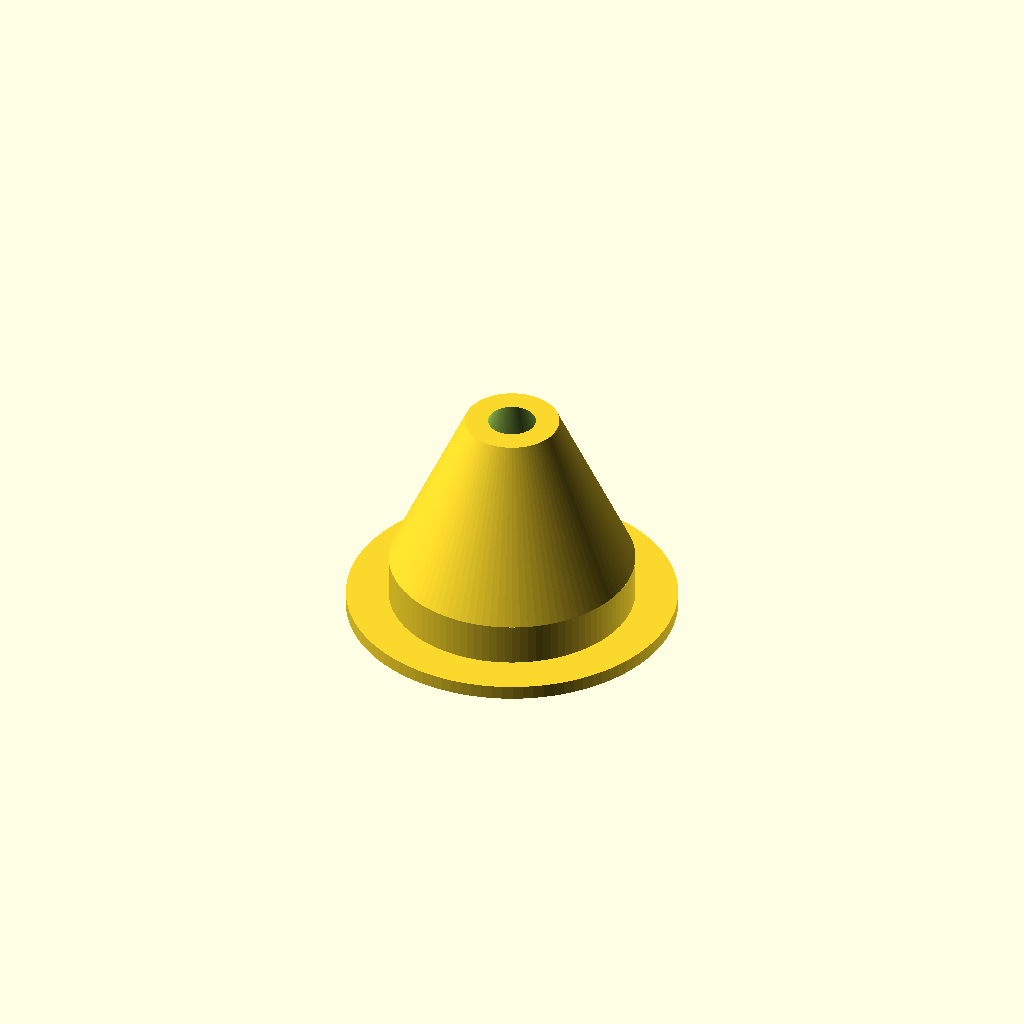
Cell 1 — every parameter at its default value.
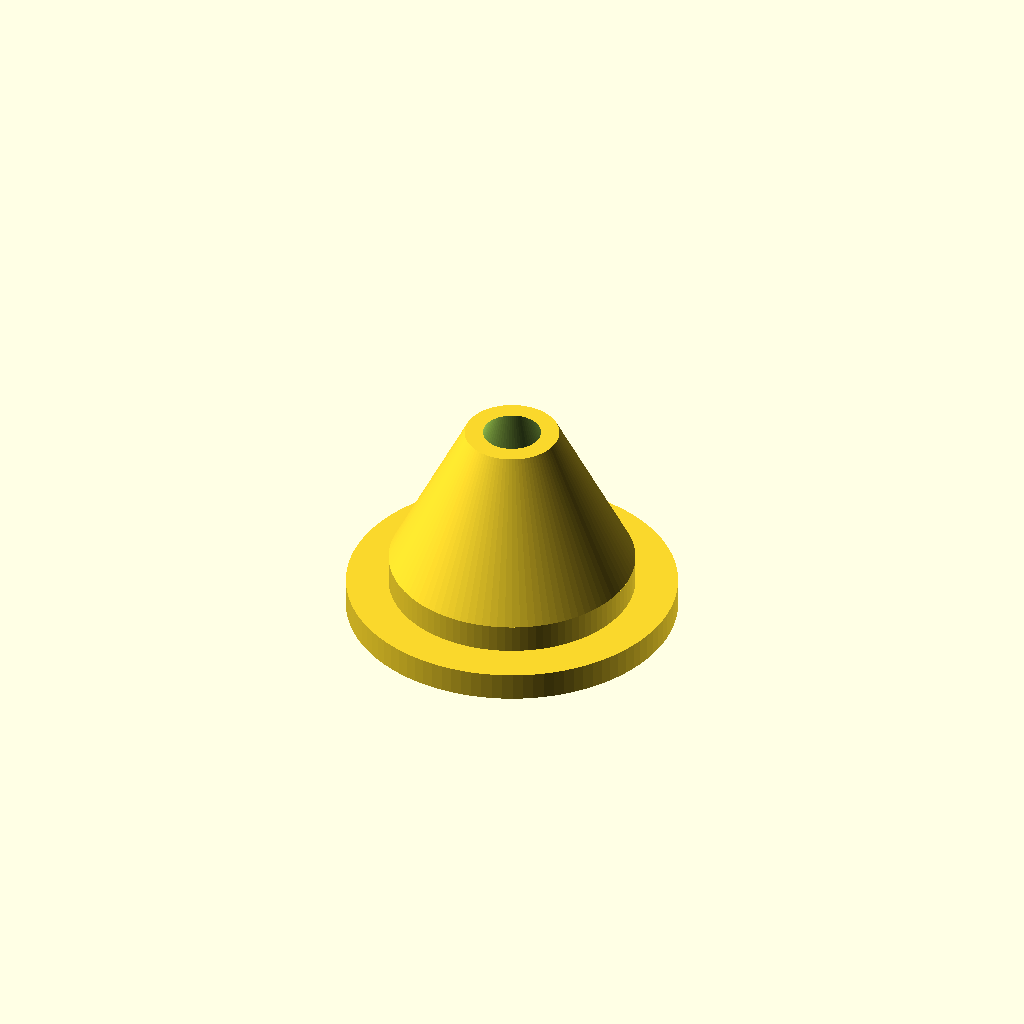
Cell 2: the same model with THICKNESS = 6.
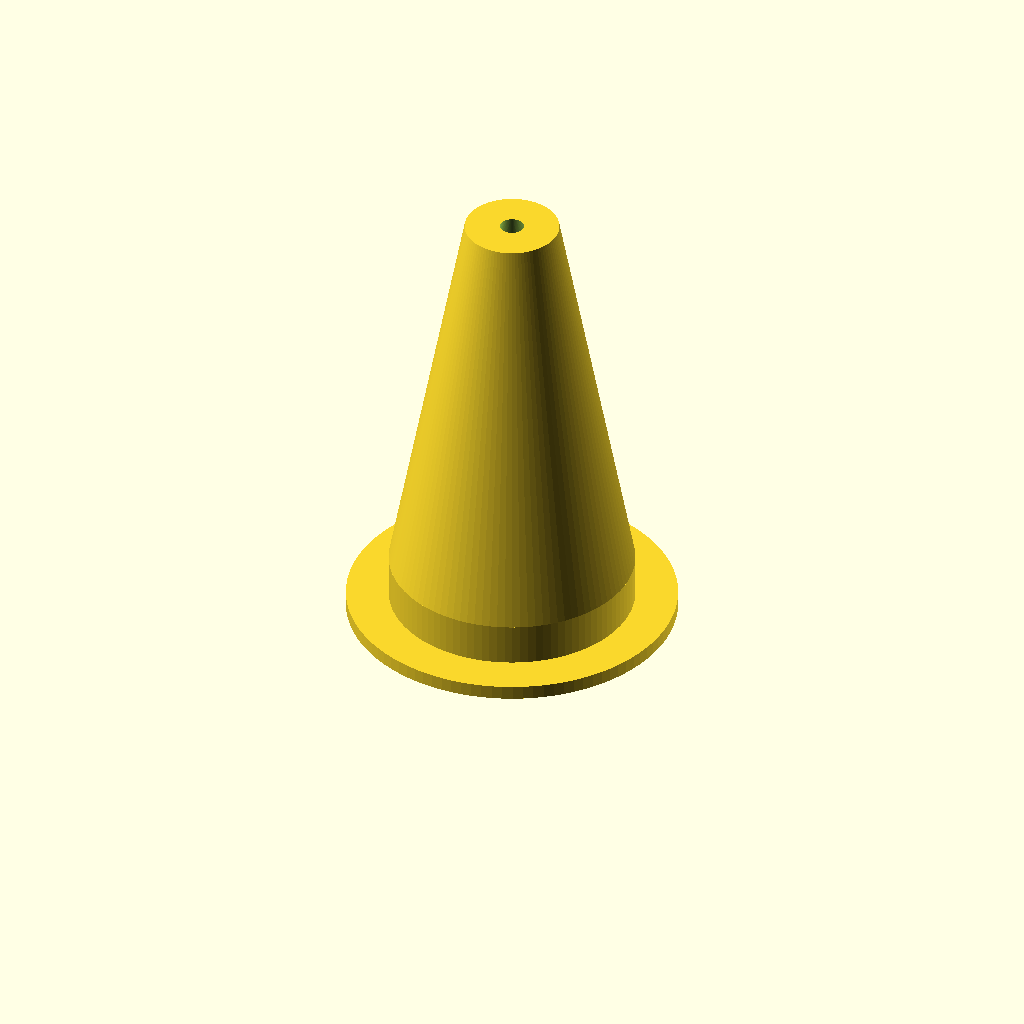
Cell 3: HEIGHT = 100 (everything else at default).
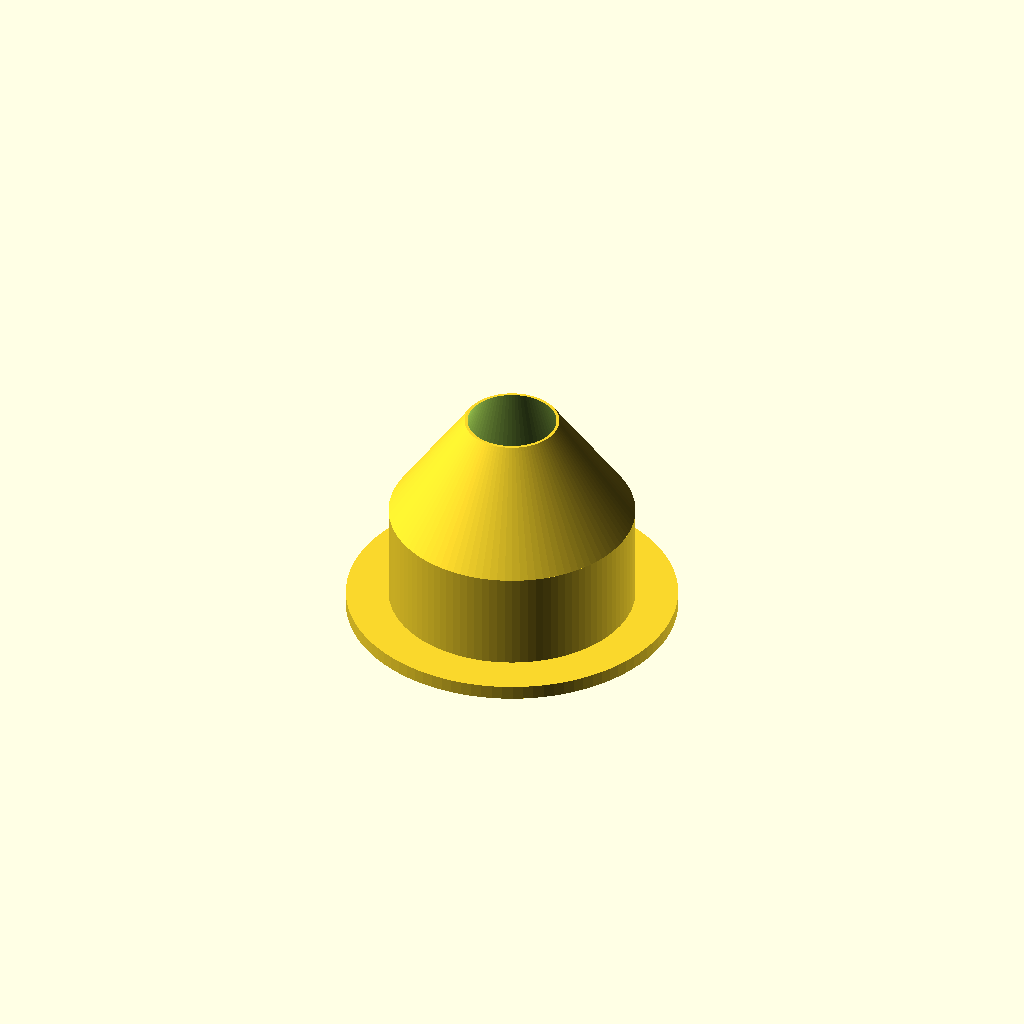
Cell 4: the same model with BEARING_THICKNESS = 24.
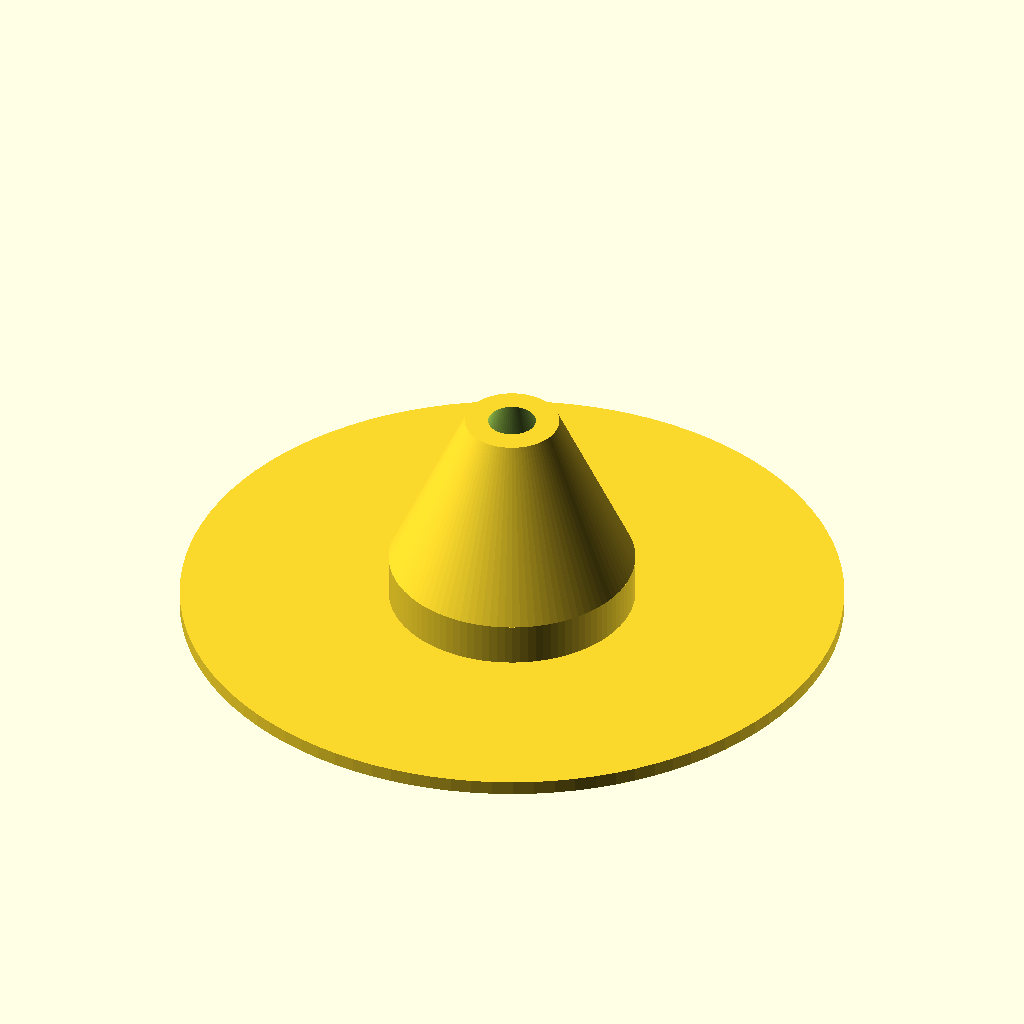
Cell 5: PLATFORM_DIAMETER = 140 (everything else at default).
One fixed orthographic camera (rotation 55°, 0°, 25°; colour scheme Cornfield) for every cell.
Source of the model, spool-holder/top.scad:
THICKNESS = 3;
HEIGHT = 50;
BEARING_OUTER_DIAMETER = 37;
BEARING_THICKNESS = 12;
PLATFORM_DIAMETER = 70;
LIP_HEIGHT = BEARING_THICKNESS;
LIP_DIAMETER = 52;
LIP_TOP_DIAMETER = 20;

$fn = 100;

difference() {
    union() {
        cylinder(h = THICKNESS, d = PLATFORM_DIAMETER);
        cylinder(h = LIP_HEIGHT, d = LIP_DIAMETER);
        translate([0, 0, LIP_HEIGHT])
            cylinder(h = HEIGHT - THICKNESS - BEARING_THICKNESS, d1 = LIP_DIAMETER, d2 = LIP_TOP_DIAMETER);
    }
    union() {
        translate([0, 0, -1])
            cylinder(h = BEARING_THICKNESS+1, d =      BEARING_OUTER_DIAMETER);
        translate([0, 0, BEARING_THICKNESS-1])
            cylinder(h = HEIGHT, d1 = BEARING_OUTER_DIAMETER-1, d2 = 0);
    }
}
Parameter table extracted from the source (name, type, default, range or options):
THICKNESS: number, default 3
HEIGHT: number, default 50
BEARING_OUTER_DIAMETER: number, default 37
BEARING_THICKNESS: number, default 12
PLATFORM_DIAMETER: number, default 70
LIP_DIAMETER: number, default 52
LIP_TOP_DIAMETER: number, default 20
